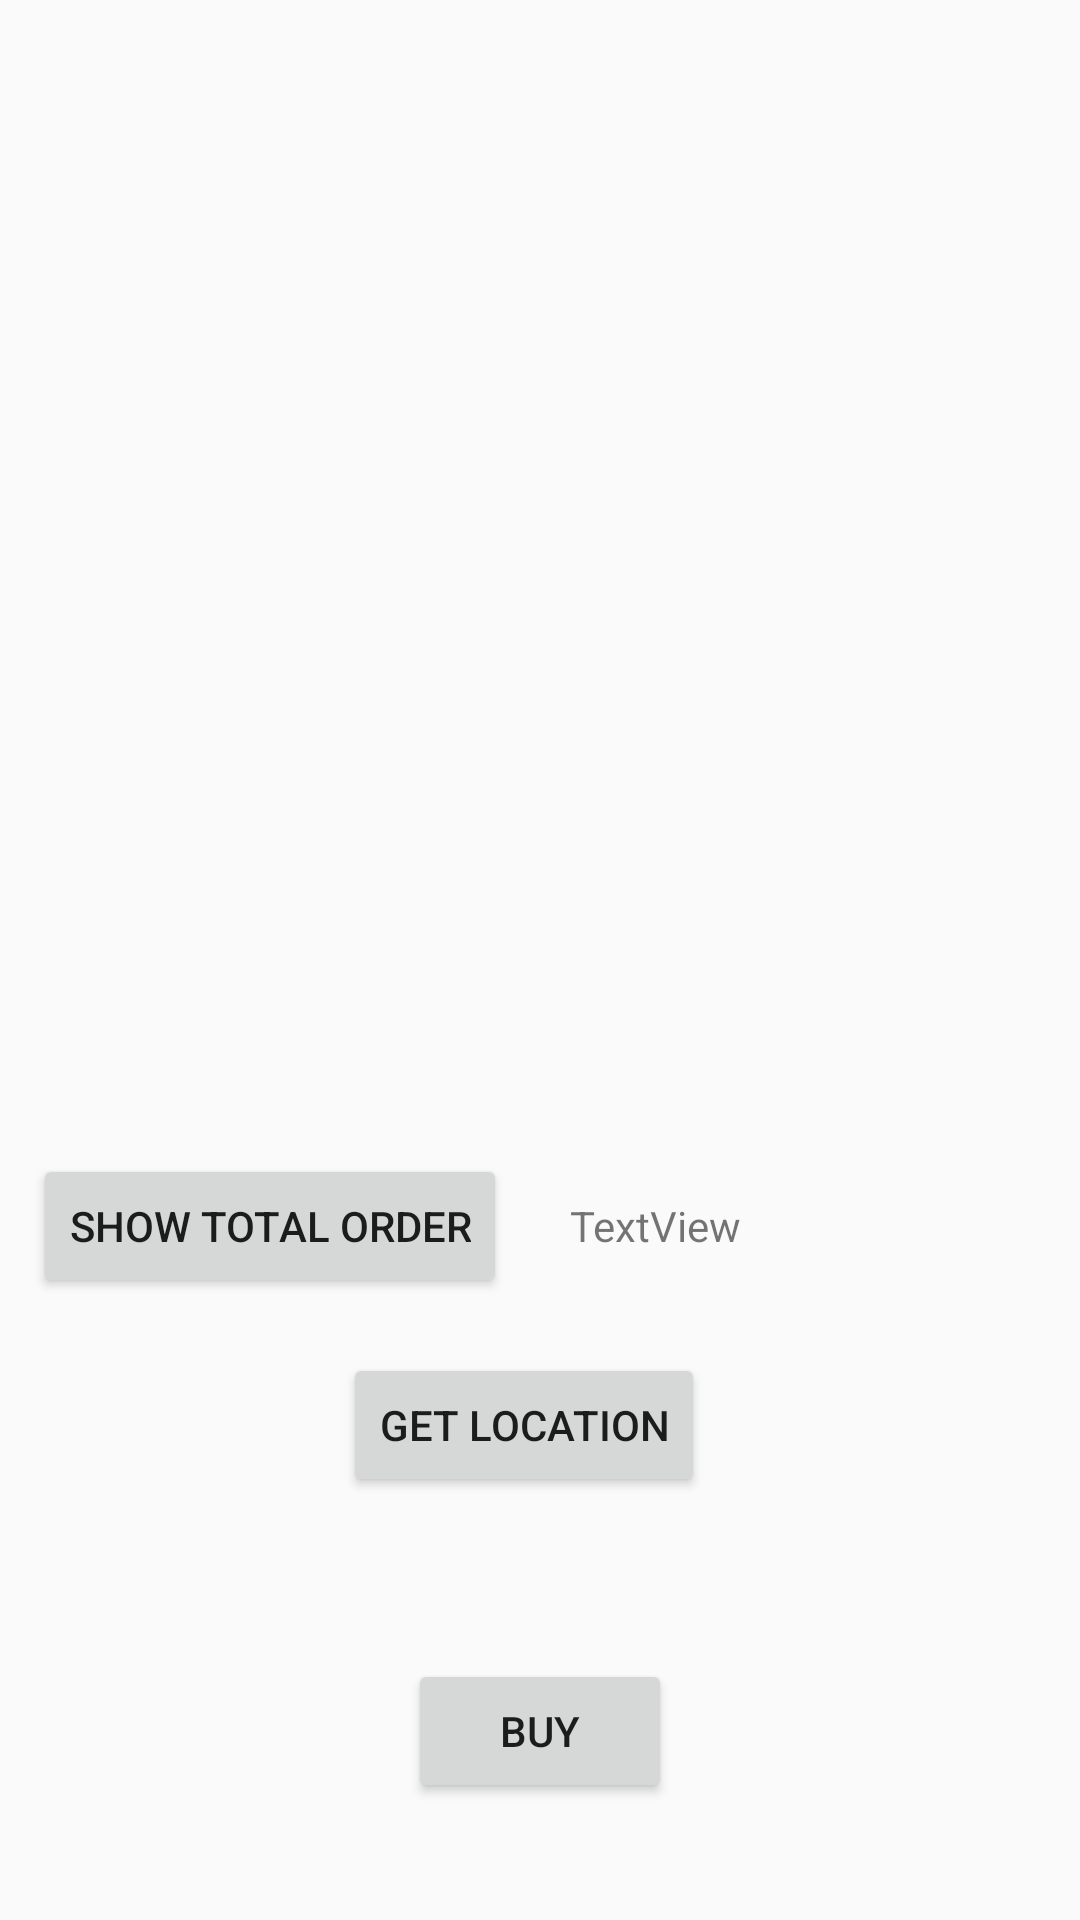

Layout XML and referenced resources for this Android screen:
<!-- AndroidManifest.xml: application theme AppTheme -->
<!-- res/layout/activity_mycart.xml -->
<?xml version="1.0" encoding="utf-8"?>
<android.support.constraint.ConstraintLayout xmlns:android="http://schemas.android.com/apk/res/android"
    xmlns:app="http://schemas.android.com/apk/res-auto"
    xmlns:tools="http://schemas.android.com/tools"
    android:layout_width="match_parent"
    android:layout_height="match_parent"
    tools:context=".mycart"
    tools:layout_editor_absoluteY="81dp">


    <android.support.v7.widget.RecyclerView
        android:id="@+id/recyclerview"
        android:layout_width="0dp"
        android:layout_height="200dp"
        android:layout_marginTop="8dp"
        app:layout_constraintEnd_toEndOf="parent"
        app:layout_constraintStart_toStartOf="parent"
        app:layout_constraintTop_toTopOf="parent" />

    <Button
        android:id="@+id/button9"
        android:layout_width="wrap_content"
        android:layout_height="wrap_content"
        android:layout_marginEnd="12dp"
        android:layout_marginRight="12dp"
        android:layout_marginBottom="54dp"
        android:text="get location"
        app:layout_constraintBottom_toTopOf="@+id/button13"
        app:layout_constraintEnd_toEndOf="@+id/textView22" />

    <Button
        android:id="@+id/button11"
        android:layout_width="wrap_content"
        android:layout_height="wrap_content"
        android:layout_marginStart="11dp"
        android:layout_marginLeft="11dp"
        android:text="show total order"
        app:layout_constraintBaseline_toBaselineOf="@+id/textView22"
        app:layout_constraintStart_toStartOf="parent" />

    <TextView
        android:id="@+id/textView22"
        android:layout_width="wrap_content"
        android:layout_height="wrap_content"
        android:layout_marginStart="21dp"
        android:layout_marginLeft="21dp"
        android:layout_marginBottom="33dp"
        android:text="TextView"
        app:layout_constraintBottom_toTopOf="@+id/button9"
        app:layout_constraintStart_toEndOf="@+id/button11" />

    <Button
        android:id="@+id/button13"
        android:layout_width="wrap_content"
        android:layout_height="wrap_content"
        android:layout_marginBottom="39dp"
        android:text="Buy"
        app:layout_constraintBottom_toBottomOf="parent"
        app:layout_constraintEnd_toEndOf="parent"
        app:layout_constraintStart_toStartOf="parent" />
</android.support.constraint.ConstraintLayout>
<!-- resources referenced by this layout -->
<resources>
  <style name="AppTheme" parent="Theme.AppCompat.Light.DarkActionBar">
          
          <item name="colorPrimary">@color/colorPrimary</item>
          <item name="colorPrimaryDark">@color/colorPrimaryDark</item>
          <item name="colorAccent">@color/colorAccent</item>
          <item name="android:actionOverflowButtonStyle"> @style/CustemoverflowButton</item>
  
      </style>
  <color name="colorPrimary">#6200ee</color>
  <color name="colorPrimaryDark">#3700b3</color>
  <color name="colorAccent">#D81B60</color>
  <style name="CustemoverflowButton" parent="@android:style/Widget.Holo.Light.ActionButton.Overflow">
  
  <item name="android:src">@android:drawable/ic_search_category_default</item>
       
   </style>
</resources>
